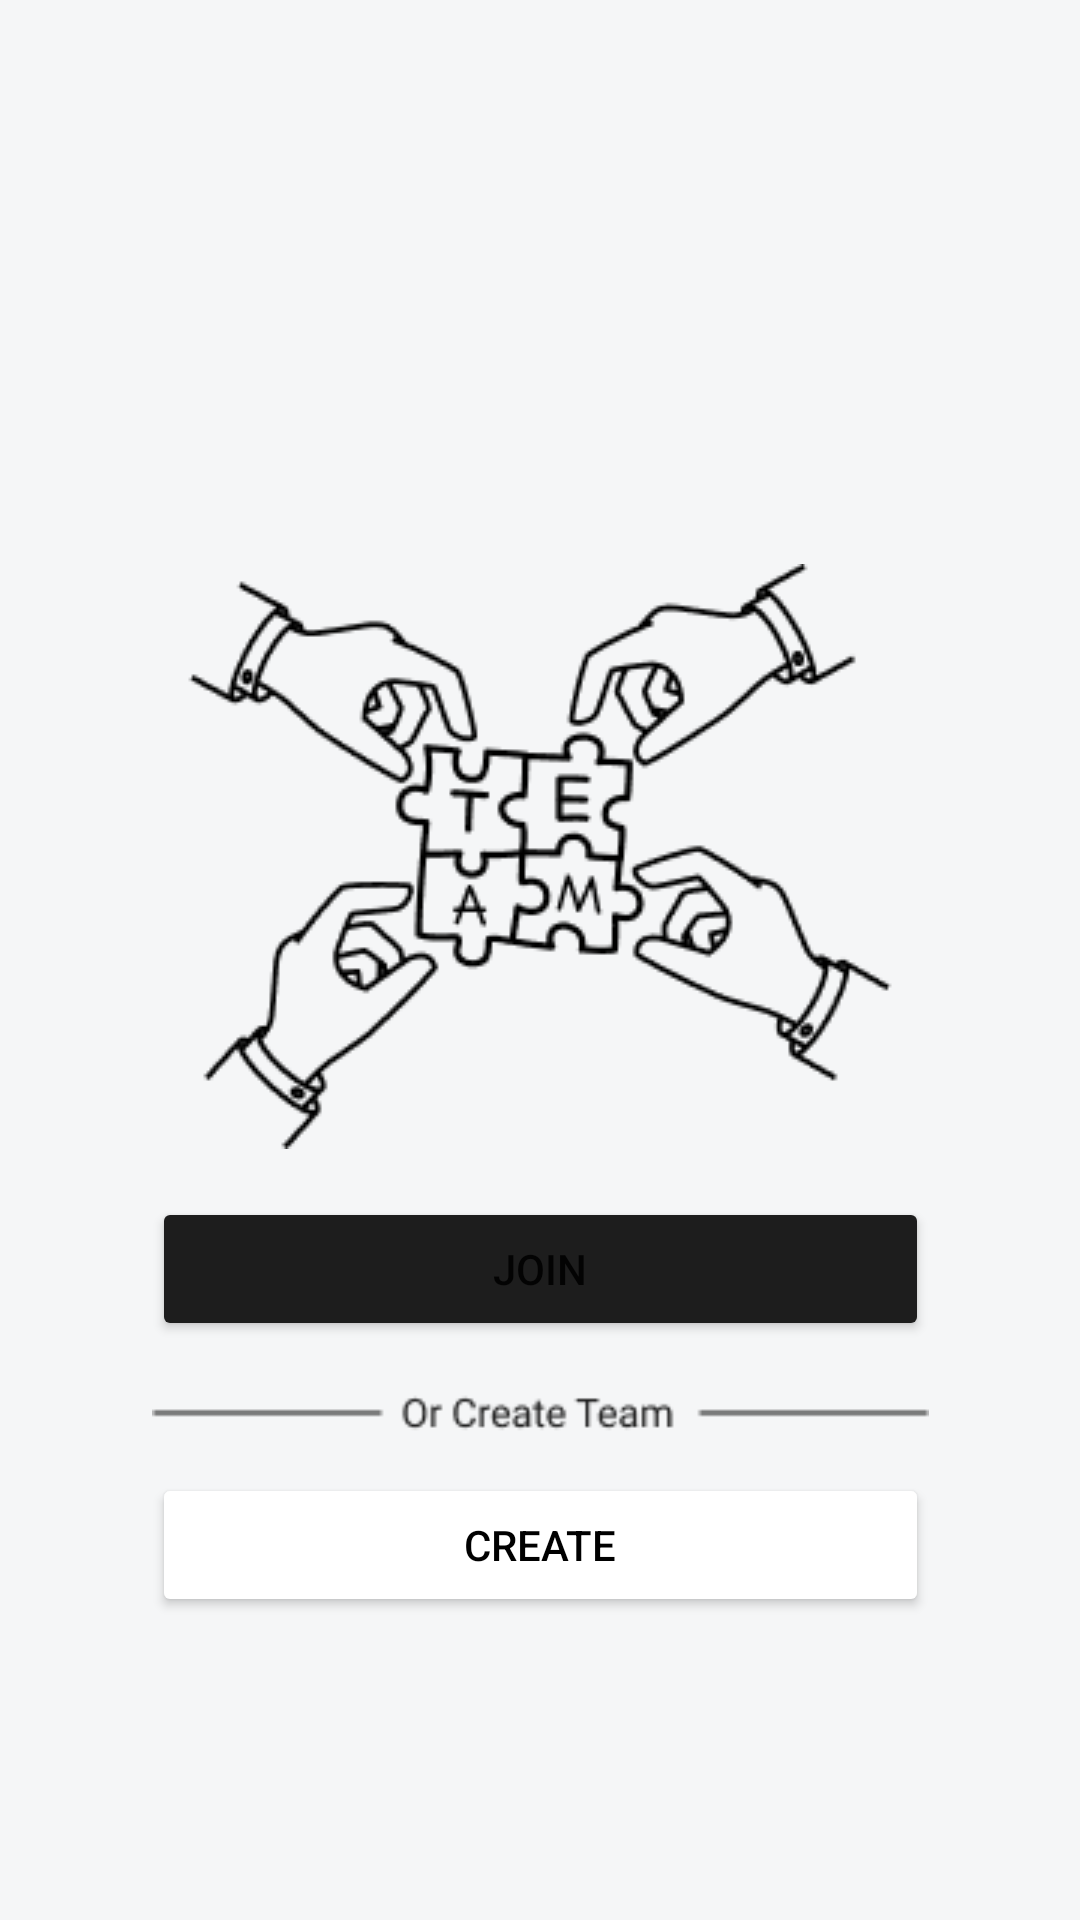

The Android layout XML behind this screen, and the referenced resources:
<!-- AndroidManifest.xml: application theme Theme.Stud_e -->
<!-- res/layout/activity_choice.xml -->
<?xml version="1.0" encoding="utf-8"?>
<androidx.constraintlayout.widget.ConstraintLayout xmlns:android="http://schemas.android.com/apk/res/android"
    xmlns:app="http://schemas.android.com/apk/res-auto"
    xmlns:tools="http://schemas.android.com/tools"
    android:layout_width="match_parent"
    android:layout_height="match_parent"
    android:background="@color/whitegray"

    tools:context=".ui.ChoiceActivity">

    <ImageView
        android:id="@+id/imageView"
        android:layout_width="wrap_content"
        android:layout_height="wrap_content"
        android:layout_marginTop="188dp"
        app:layout_constraintEnd_toEndOf="parent"
        app:layout_constraintStart_toStartOf="parent"
        app:layout_constraintTop_toTopOf="parent"
        app:srcCompat="@drawable/teamimage" />

    <Button
        android:id="@+id/createTeamButton"
        android:layout_width="259dp"
        android:layout_height="wrap_content"
        android:layout_marginTop="9dp"
        android:backgroundTint="@color/white"
        android:textColor="@color/black"
        android:text="Create"
        app:layout_constraintEnd_toEndOf="parent"
        app:layout_constraintHorizontal_bias="0.501"
        app:layout_constraintStart_toStartOf="parent"
        app:layout_constraintTop_toBottomOf="@+id/imageView2" />

    <Button
        android:id="@+id/joinTeamButton"
        android:layout_width="259dp"
        android:layout_height="wrap_content"
        android:layout_marginTop="16dp"
        android:text="Join"
        android:backgroundTint="@color/textSecondary"
        app:layout_constraintEnd_toEndOf="parent"
        app:layout_constraintHorizontal_bias="0.501"
        app:layout_constraintStart_toStartOf="parent"
        app:layout_constraintTop_toBottomOf="@+id/imageView" />

    <ImageView
        android:id="@+id/imageView2"
        android:layout_width="259dp"
        android:layout_height="wrap_content"
        android:layout_marginTop="12dp"
        app:layout_constraintEnd_toEndOf="parent"
        app:layout_constraintStart_toStartOf="parent"
        app:layout_constraintTop_toBottomOf="@+id/joinTeamButton"
        app:srcCompat="@drawable/createteamtext" />
</androidx.constraintlayout.widget.ConstraintLayout>
<!-- resources referenced by this layout -->
<resources>
  <color name="black">#FF000000</color>
  <color name="textSecondary">#1D1D1D</color>
  <color name="white">#FFFFFFFF</color>
  <color name="whitegray">#F5F6F7</color>
  <!-- drawable createteamtext: png bitmap (drawable-v24, 1343 bytes) -->
  <!-- drawable teamimage: png bitmap (drawable-v24, 8737 bytes) -->
  <style name="Theme.Stud_e" parent="Theme.MaterialComponents.DayNight.DarkActionBar">
          
          <item name="colorPrimary">@color/outlines</item>
          <item name="colorPrimaryVariant">@color/outlinesSecondary</item>
          <item name="colorOnPrimary">@color/white</item>
          
          <item name="colorSecondary">@color/teal_200</item>
          <item name="colorSecondaryVariant">@color/teal_700</item>
          <item name="colorOnSecondary">@color/black</item>
          
          <item name="android:statusBarColor" tools:targetApi="l">?attr/colorPrimaryVariant</item>
          
      </style>
  <color name="outlines">#6C6F72</color>
  <color name="outlinesSecondary">#505253</color>
  <color name="teal_200">#FF03DAC5</color>
  <color name="teal_700">#FF018786</color>
</resources>
